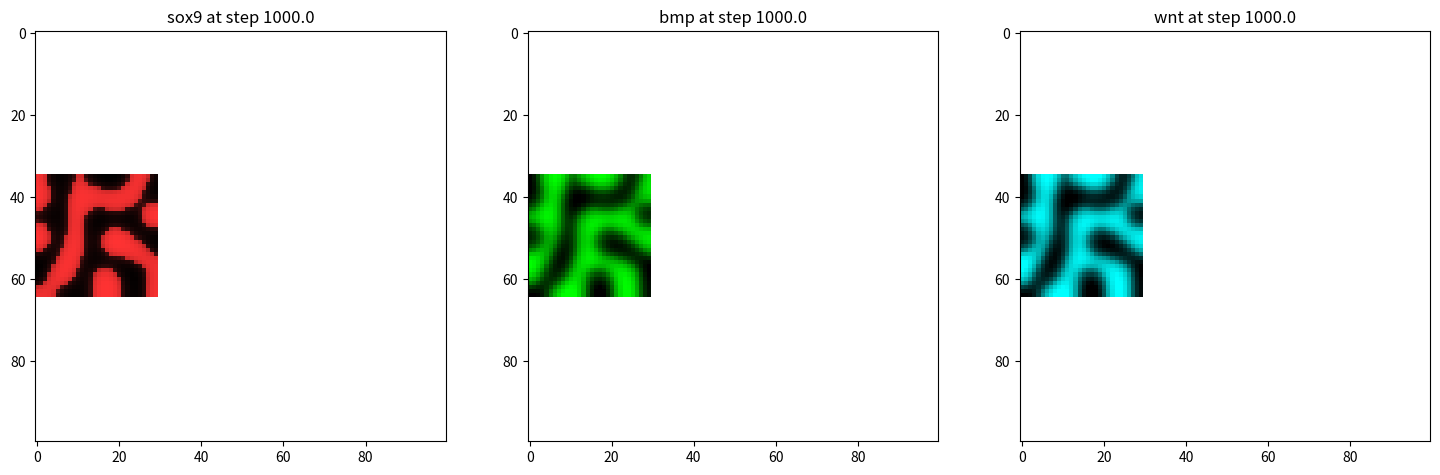

Write Python code to recreate this figure.
"""
Implements the BSW model from Raspopovic et al. (2014) in a growing square domain.

References:
[redacted]
[redacted]
[redacted]
"""

# System modules
import sys

# Installed modules
import numpy as np
import matplotlib.pyplot as plt
from matplotlib.colors import LinearSegmentedColormap

##############
# PARAMETERS #
##############

# Space discretization
nx = 100    # Grid size in x-direction
ny = 100    # Grid size in y-direction
dx = 0.05   # Distance between grid points

# Time discretization
dt = 0.1
totaltime = 1000
time_steps = int(totaltime / dt + 1)

# Model parameters
# [redacted]
# Reaction rate parameters
k2 = 1
k3 = 1
k4 = 1.59
k5 = 0.1
k7 = 1.27
k9 = 0.1
delta = 0

# "BSW model can form a relatively robust Turing pattern with a difference in
# [redacted]
Dwnt = 0.001
Dbmp = 2.5*Dwnt 

# Horizontal growth rate
vi = 0.0

# Initial condition parameters for a square domain
# Horizontal: Start on left side of the nx*ny box
Lx0 = 30

max_domain_horizontal = nx # Stop growing once this reached

# Vertical: Start in middle of the nx*ny box
Ly0 = 30


#############
# FUNCTIONS #
#############

def get_domain_size_horizontal(n):
    """
    Calculate the new horizontal domain size.
    Parameters:
        n (int) - timestep
    
    Global variables:
        nx (int)   - horizontal grid size
        Lx0 (int)  - initial horizontal domain size
        dt (float) - time step
        vi (float) - horizontal growth velocity
    """
    return min( round(Lx0 + dt * vi * n), nx)


def single_step_growth(input_matrix, old_bounds, new_bounds):
    """
    Wrapper for growth function.
    """

    if (( old_bounds[1] - old_bounds[0] ) > ( new_bounds[1] - new_bounds[0] )):
        print("Warning: Domain is shrinking. Growth functions do not support shrinking domain.")
        sys.exit()

    # Nothing is changed, but different choices can be made, see later exercises
    output_matrix = input_matrix

    return(output_matrix)


def single_step_RD(sox9, bmp, wnt,                # matrices with variables
                   Dbmp, Dwnt,                    # diffusion coefficients
                   k2, k3, k4, k5, k7, k9, delta, # reaction parameters
                   bounds                         # tissue bounds (minx, maxx, miny, maxy)
                   ):
    """
    Solves a single time step of the reaction-diffusion simulation 
    using explicit forward Euler.
    The diffusion operator (Laplacian) is solved with a 5-point stencil.
    See also: 
    https://en.wikipedia.org/wiki/FTCS_scheme
    https://en.wikipedia.org/wiki/Five-point_stencil
    """
    
     # Get the bounds of the tissue to reduce the area of calculations
    minx, maxx, miny, maxy = bounds #(0, Lx, Lymin, Lymax)

    # DIFFUSION OPERATOR

    # Create a bigger matrix with one extra row and column on each side
    bigL_bmp = np.zeros((bmp.shape[0] + 2, bmp.shape[1] + 2))
    bigL_wnt = np.zeros((wnt.shape[0] + 2, wnt.shape[1] + 2))

    # Implement no-flux boundary condition
    # Fill the domain boundaries with the closest inner value using np.pad
    # -> the gradient is zero -> hence no-flux boundary
    bigL_bmp[minx:maxx+2, miny:maxy+2] = np.pad(bmp[minx:maxx, miny:maxy], 1, mode='edge')
    bigL_wnt[minx:maxx+2, miny:maxy+2] = np.pad(wnt[minx:maxx, miny:maxy], 1, mode='edge')


    # Calculate the Laplacian
    # Create empty matrices for laplacians
    laplacian_bmp = np.zeros_like(bmp)
    laplacian_wnt = np.zeros_like(wnt)  
    # all indices shifted by one to account for extra row and column 
    # so computations are all done on the inner (original) points
    # the extra rows and columns are only used to implement the no-flux boundary condition
    # and saves us from having to explicitly handling these boundary points in the calculations 
    minX = minx + 1
    maxX = maxx + 1     
    minY = miny + 1
    maxY = maxy + 1

    laplacian_bmp[minx:maxx, miny:maxy] = (bigL_bmp[minX+1: maxX+1, minY:maxY] + 
                                           bigL_bmp[minX-1: maxX-1, minY:maxY] + 
                                           bigL_bmp[minX  : maxX  , minY+1:maxY+1] + 
                                           bigL_bmp[minX  : maxX  , minY-1:maxY-1] 
                                           - 4 * bigL_bmp[minX:maxX, minY:maxY])
    
    laplacian_wnt[minx:maxx, miny:maxy] = (bigL_wnt[minX+1: maxX+1, minY:maxY] + 
                                           bigL_wnt[minX-1: maxX-1, minY:maxY] + 
                                           bigL_wnt[minX  : maxX  , minY+1:maxY+1] + 
                                           bigL_wnt[minX  : maxX  , minY-1:maxY-1] 
                                           - 4 * bigL_wnt[minX:maxX, minY:maxY])
    
    # REACTIONS + DIFFUSION
    # Calculate the change in variables in step dt
    dsox9 = np.zeros_like(sox9)
    dbmp  = np.zeros_like(bmp)
    dwnt  = np.zeros_like(wnt)
    
    # Break equations up into multiple lines for readability
    
    # Equation for change in sox9
    dsox9[minx:maxx, miny:maxy] = dt * (k2 * bmp[minx:maxx, miny:maxy] 
                                        - k3 * wnt[minx:maxx, miny:maxy] 
                                        - sox9[minx:maxx, miny:maxy]**3 
                                        + delta * sox9[minx:maxx, miny:maxy]**2)
    
    # Equation for change in bmp
    dbmp[minx:maxx, miny:maxy]  = dt * ((Dbmp / (dx * dx)) * laplacian_bmp[minx:maxx, miny:maxy] 
                                        - k4 * sox9[minx:maxx, miny:maxy] 
                                        - k5 * bmp[minx:maxx, miny:maxy])

    # Equation for change in wnt
    dwnt[minx:maxx, miny:maxy]  = dt * ((Dwnt / (dx * dx)) * laplacian_wnt[minx:maxx, miny:maxy] 
                                        - k7 * sox9[minx:maxx, miny:maxy] 
                                        - k9 * wnt[minx:maxx, miny:maxy])
    
    # Update the variables
    sox9[minx:maxx, miny:maxy] += dsox9[minx:maxx, miny:maxy]
    bmp[minx:maxx, miny:maxy]  += dbmp[minx:maxx, miny:maxy]
    wnt[minx:maxx, miny:maxy]  += dwnt[minx:maxx, miny:maxy]

    return sox9, bmp, wnt


##################
# EXECUTION CODE #
##################

# Check if the simulation parameters respect the FTCS stability criterion.
# See: https://en.wikipedia.org/wiki/FTCS_scheme
if (Dbmp * dt / dx**2) >= 0.25:
    raise ValueError("Stability criterion not met, current value is {}".format(Dbmp * dt / dx**2)) 
else:
    print("Stability criterion met, current value is {}".format(Dbmp * dt / dx**2))


### Define initial condition ###

# Define the initial tissue domain with non-zero values
Lx = get_domain_size_horizontal(0)
Ly = Ly0
Lymin = int(ny/2 - Ly/2)
Lymax = int(ny/2 + Ly/2)

# Allocate matrices for simulation
sox9 = np.zeros((nx, ny))
bmp  = np.zeros((nx, ny))
wnt  = np.zeros((nx, ny))

# Initialize a random value to the tissue domain
sox9[:Lx, Lymin:Lymax] = 0.01 * np.random.randn(Lx, Ly)
bmp[:Lx , Lymin:Lymax] = 0.01 * np.random.randn(Lx, Ly)
wnt[:Lx , Lymin:Lymax] = 0.01 * np.random.randn(Lx, Ly)

# Create a mask for plotting tissue domain (so outside tissue all gets white color)
plot_mask = np.empty((nx, ny))
plot_mask.fill(np.nan)  
plot_mask[:Lx, Lymin:Lymax] = 1

# Set up plots
fig, (ax1, ax2, ax3) = plt.subplots(1, 3, figsize=(18, 6))

# Define the min and max values for each colormap
sox9_vmin, sox9_vmax = -1.5, 1.5  
bmp_vmin, bmp_vmax = -7.5, 7.5
wnt_vmin, wnt_vmax = -10, 10 

# Define custom colors for plots
colors = [(0, 0, 0), (1, 0.2, 0.2)] 
red_dark_cmap = LinearSegmentedColormap.from_list('black_to_red', colors, N=256)
colors = [(0, 0, 0), (0, 1, 0)] 
green_dark_cmap = LinearSegmentedColormap.from_list('black_to_green', colors, N=256)
colors = [(0, 0, 0), (0, 1, 1)] 
blue_dark_cmap = LinearSegmentedColormap.from_list('black_to_blue', colors, N=256)


### Simulation loop ###

# A simulation step consists of three events:
#   1. A bigger domain is defined
#   2. A growth function is called that implements growth from the old to the new domain size
#   3. Reaction and diffusion is simulated on the new domain
# The output is plotted every 100 simulation steps.


for timestep in range(time_steps):
    
     # Stop growing if reached maximum size
    if (Lx >= max_domain_horizontal):
        new_bounds = (0, Lx, Lymin, Lymax)

    else:
        # Step 1 -- define the new domain size
        old_Lx = Lx
        Lx = get_domain_size_horizontal(timestep)

        old_bounds = (0, old_Lx, Lymin, Lymax)
        new_bounds = (0, Lx, Lymin, Lymax)

        # Step 2 -- grow the tissue
        bmp  = single_step_growth(bmp,  old_bounds, new_bounds)
        sox9 = single_step_growth(sox9, old_bounds, new_bounds)
        wnt  = single_step_growth(wnt,  old_bounds, new_bounds)

    # Step 3 -- Simulate reaction and diffusion on the domain
    sox9, bmp, wnt = single_step_RD(sox9, bmp, wnt, 
                                    Dbmp, Dwnt, 
                                    k2, k3, k4, k5, k7, k9, delta,
                                    new_bounds)

    ### Plotting ###
    if timestep == 0:  # Initial plot

        current_time = timestep*dt
        
        sox9_plot = ax1.imshow(np.rot90(sox9*plot_mask), cmap=red_dark_cmap, vmin=sox9_vmin, vmax=sox9_vmax)
        ax1.set_title(f'sox9 at step {current_time}')

        bmp_plot = ax2.imshow(np.rot90(bmp*plot_mask), cmap=green_dark_cmap, vmin=bmp_vmin, vmax=bmp_vmax)
        ax2.set_title(f'bmp at step {current_time}')

        wnt_plot = ax3.imshow(np.rot90(wnt*plot_mask), cmap=blue_dark_cmap, vmin=wnt_vmin, vmax=wnt_vmax)
        ax3.set_title(f'wnt at step {current_time}')

        plt.pause(0.000001)  # Pause to refresh the plot

    # Update plot every 100 steps    
    if timestep % 100 == 0:

        # Update the plot mask to the new tissue domain
        plot_mask.fill(np.nan)           # Reset the mask
        plot_mask[:Lx, Lymin:Lymax] = 1  # Label tissue domain only
        
        current_time = timestep*dt

        sox9_plot.set_data(np.rot90(sox9*plot_mask))
        ax1.set_title(f'sox9 at step {current_time}')

        bmp_plot.set_data(np.rot90(bmp*plot_mask))
        ax2.set_title(f'bmp at step {current_time}')

        wnt_plot.set_data(np.rot90(wnt*plot_mask))
        ax3.set_title(f'wnt at step {current_time}')

        plt.pause(0.000001)  # Pause to refresh the plot

plt.show()
